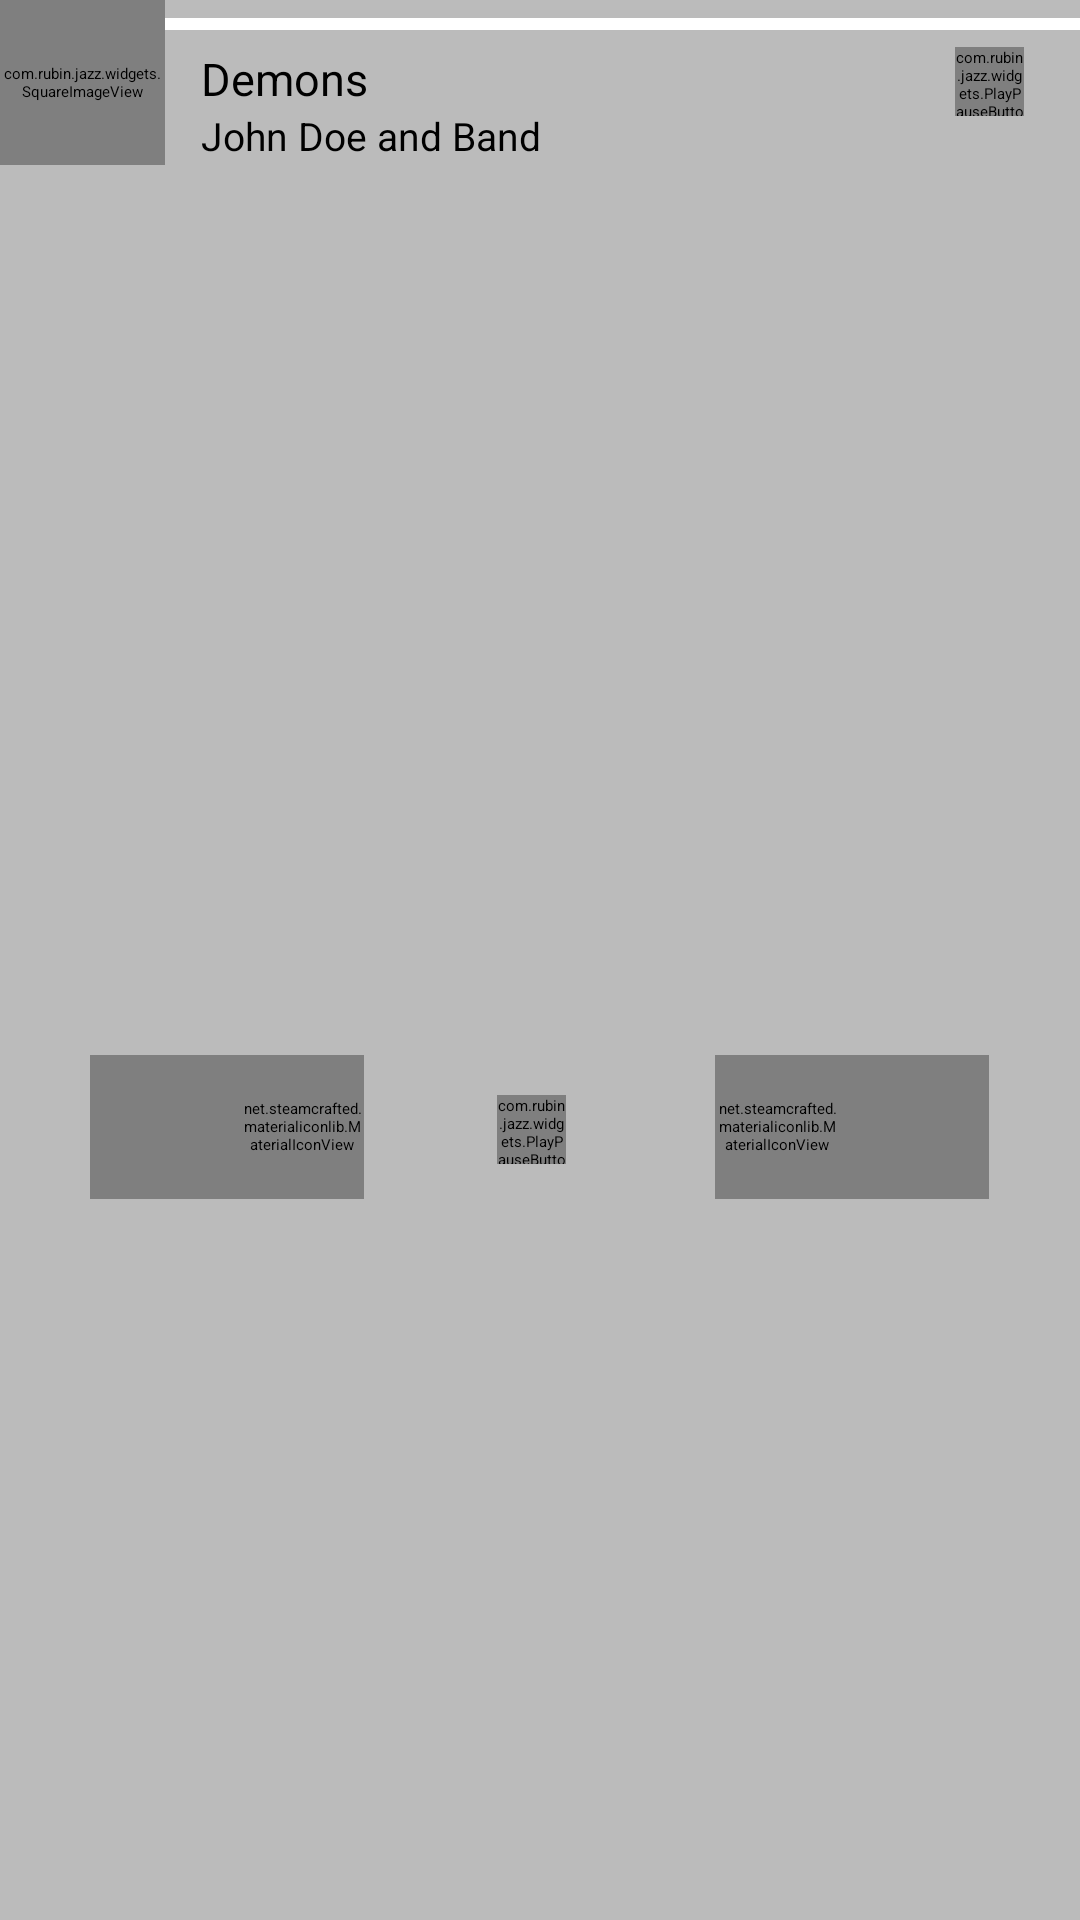

Layout XML and referenced resources for this Android screen:
<!-- AndroidManifest.xml: application theme AppTheme.FullScreen.Light -->
<!-- res/layout/fragment_playback_controls.xml -->
<?xml version="1.0" encoding="utf-8"?>
<FrameLayout xmlns:android="http://schemas.android.com/apk/res/android"
    xmlns:app="http://schemas.android.com/apk/res-auto"
    android:layout_width="match_parent"
    android:layout_height="match_parent"
    android:id="@+id/root_view">

    <FrameLayout
        android:id="@+id/quick_controls_frame"
        android:layout_width="match_parent"
        android:layout_height="match_parent">

        <ImageView
            android:id="@+id/blurredAlbumart"
            android:layout_width="match_parent"
            android:layout_height="match_parent"
            android:scaleType="centerCrop" />

        <View
            android:layout_width="match_parent"
            android:layout_height="match_parent"
            android:background="#44000000" />

        <LinearLayout
            android:layout_width="match_parent"
            android:layout_height="match_parent"
            android:layout_gravity="center_horizontal|center_vertical"
            android:gravity="center_horizontal|center_vertical"
            android:orientation="vertical"
            android:paddingLeft="30dp"
            android:paddingRight="30dp"
            android:paddingTop="20dp">

            <TextView
                android:id="@+id/song_title"
                android:layout_width="wrap_content"
                android:layout_height="wrap_content"
                android:ellipsize="end"
                android:maxLines="2"
                android:textColor="#ffffff"
                android:textSize="25sp" />

            <TextView
                android:id="@+id/song_artist"
                android:layout_width="wrap_content"
                android:layout_height="wrap_content"
                android:ellipsize="end"
                android:maxLines="1"
                android:paddingTop="3dp"
                android:textColor="#ffffff"
                android:textSize="14sp" />

            <SeekBar
                android:id="@+id/song_progress"
                android:layout_width="match_parent"
                android:layout_height="wrap_content"
                android:layout_gravity="center"
                android:layout_marginLeft="6dp"
                android:layout_marginRight="6dp"
                android:maxHeight="2dp"
                android:paddingTop="18dp"
                android:progress="30"
                android:tag="tint_accent_color" />


            <TextView
                android:id="@+id/song_album"
                android:layout_width="wrap_content"
                android:layout_height="wrap_content"
                android:textColor="#ffffff"
                android:visibility="gone" />

            <TextView
                android:id="@+id/song_duration"
                android:layout_width="wrap_content"
                android:layout_height="wrap_content"
                android:textColor="#ffffff"
                android:visibility="gone" />

            <TextView
                android:id="@+id/song_elapsed_time"
                android:layout_width="wrap_content"
                android:layout_height="wrap_content"
                android:textColor="#ffffff"
                android:visibility="gone" />


            <LinearLayout
                android:layout_width="match_parent"
                android:layout_height="wrap_content"
                android:layout_gravity="center_horizontal|center_vertical"
                android:orientation="horizontal"
                android:paddingTop="20dp">

                <net.steamcrafted.materialiconlib.MaterialIconView
                    android:id="@+id/previous"
                    android:layout_width="48dp"
                    android:layout_height="48dp"
                    android:layout_weight="0.7"
                    android:background="?attr/selectableItemBackgroundBorderless"
                    android:paddingLeft="50dp"
                    android:scaleType="center"
                    app:materialIcon="skip_previous"
                    app:materialIconColor="#fff"
                    app:materialIconSize="35dp" />

                <FrameLayout
                    android:layout_width="50dp"
                    android:layout_height="50dp"
                    android:layout_alignParentRight="true"
                    android:layout_centerVertical="true"
                    android:layout_marginRight="5dp"
                    android:layout_weight="1">

                    <com.rubin.jazz.widgets.PlayPauseButton
                        android:id="@+id/playpause"
                        android:layout_width="23dp"
                        android:layout_height="23dp"
                        android:layout_gravity="center" />

                    <View
                        android:id="@+id/playpausewrapper"
                        android:layout_width="match_parent"
                        android:layout_height="match_parent"
                        android:background="?attr/selectableItemBackgroundBorderless" />

                </FrameLayout>

                <net.steamcrafted.materialiconlib.MaterialIconView
                    android:id="@+id/next"
                    android:layout_width="48dp"
                    android:layout_height="48dp"
                    android:layout_weight="0.7"
                    android:background="?attr/selectableItemBackgroundBorderless"
                    android:paddingRight="50dp"
                    android:scaleType="center"
                    app:materialIcon="skip_next"
                    app:materialIconColor="#fff"
                    app:materialIconSize="35dp" />
            </LinearLayout>

        </LinearLayout>
    </FrameLayout>


    <include layout="@layout/bottom_nowplaying_card" />


</FrameLayout>
<!-- res/layout/bottom_nowplaying_card.xml (included above) -->
<?xml version="1.0" encoding="utf-8"?>
<RelativeLayout xmlns:android="http://schemas.android.com/apk/res/android"
    android:id="@+id/topContainer"
    android:layout_width="wrap_content"
    android:layout_height="55dp"
    android:layout_gravity="top"
    android:background="?attr/windowBackground">

    <com.rubin.jazz.widgets.SquareImageView
        android:id="@+id/album_art_nowplayingcard"
        android:layout_width="55dp"
        android:layout_height="55dp"
        android:layout_alignParentLeft="true"
        android:scaleType="centerCrop"
        android:src="@drawable/ic_empty_music2" />

    <LinearLayout
        android:id="@+id/content"
        android:layout_width="match_parent"
        android:layout_height="wrap_content"
        android:layout_alignParentTop="true"
        android:layout_toRightOf="@id/album_art_nowplayingcard"
        android:orientation="vertical">

        <ProgressBar
            android:id="@+id/song_progress_normal"
            style="@style/Widget.AppCompat.ProgressBar.Horizontal"
            android:layout_width="match_parent"
            android:layout_height="wrap_content"
            android:layout_gravity="top"
            android:maxHeight="5dp"
            android:progress="30"
            android:tag="tint_accent_color" />

        <TextView
            android:id="@+id/title"
            style="@style/TextAppearance.AppCompat.Body1"
            android:layout_width="wrap_content"
            android:layout_height="wrap_content"
            android:layout_marginLeft="12dp"
            android:layout_marginRight="42dp"
            android:ellipsize="end"
            android:maxLines="1"
            android:text="Demons"
            android:textSize="15sp" />

        <TextView
            android:id="@+id/artisT"
            style="@style/TextAppearance.AppCompat.Widget.ActionMode.Subtitle"
            android:layout_width="wrap_content"
            android:layout_height="wrap_content"
            android:layout_marginLeft="12dp"
            android:ellipsize="end"
            android:maxLength="20"
            android:maxLines="1"
            android:text="John Doe and Band"
            android:textSize="13sp" />

    </LinearLayout>

    <FrameLayout
        android:layout_width="50dp"
        android:layout_height="50dp"
        android:layout_alignParentRight="true"
        android:layout_centerVertical="true"
        android:layout_marginRight="5dp">

        <com.rubin.jazz.widgets.PlayPauseButton
            android:id="@+id/play_pause"
            android:layout_width="23dp"
            android:layout_height="23dp"
            android:layout_gravity="center" />

        <View
            android:id="@+id/play_pause_wrapper"
            android:layout_width="match_parent"
            android:layout_height="match_parent"
            android:background="?attr/selectableItemBackgroundBorderless" />

    </FrameLayout>
</RelativeLayout>
<!-- resources referenced by this layout -->
<resources>
  <!-- drawable ic_empty_music2: jpg bitmap (drawable-nodpi, 19140 bytes) -->
  <style name="AppTheme.FullScreen.Light" parent="ThemeBaseLight">
  
          <item name="android:windowContentTransitions">true</item>
          <item name="android:windowTranslucentStatus">true</item>
          <item name="android:windowTranslucentNavigation">false</item>
  
      </style>
</resources>
